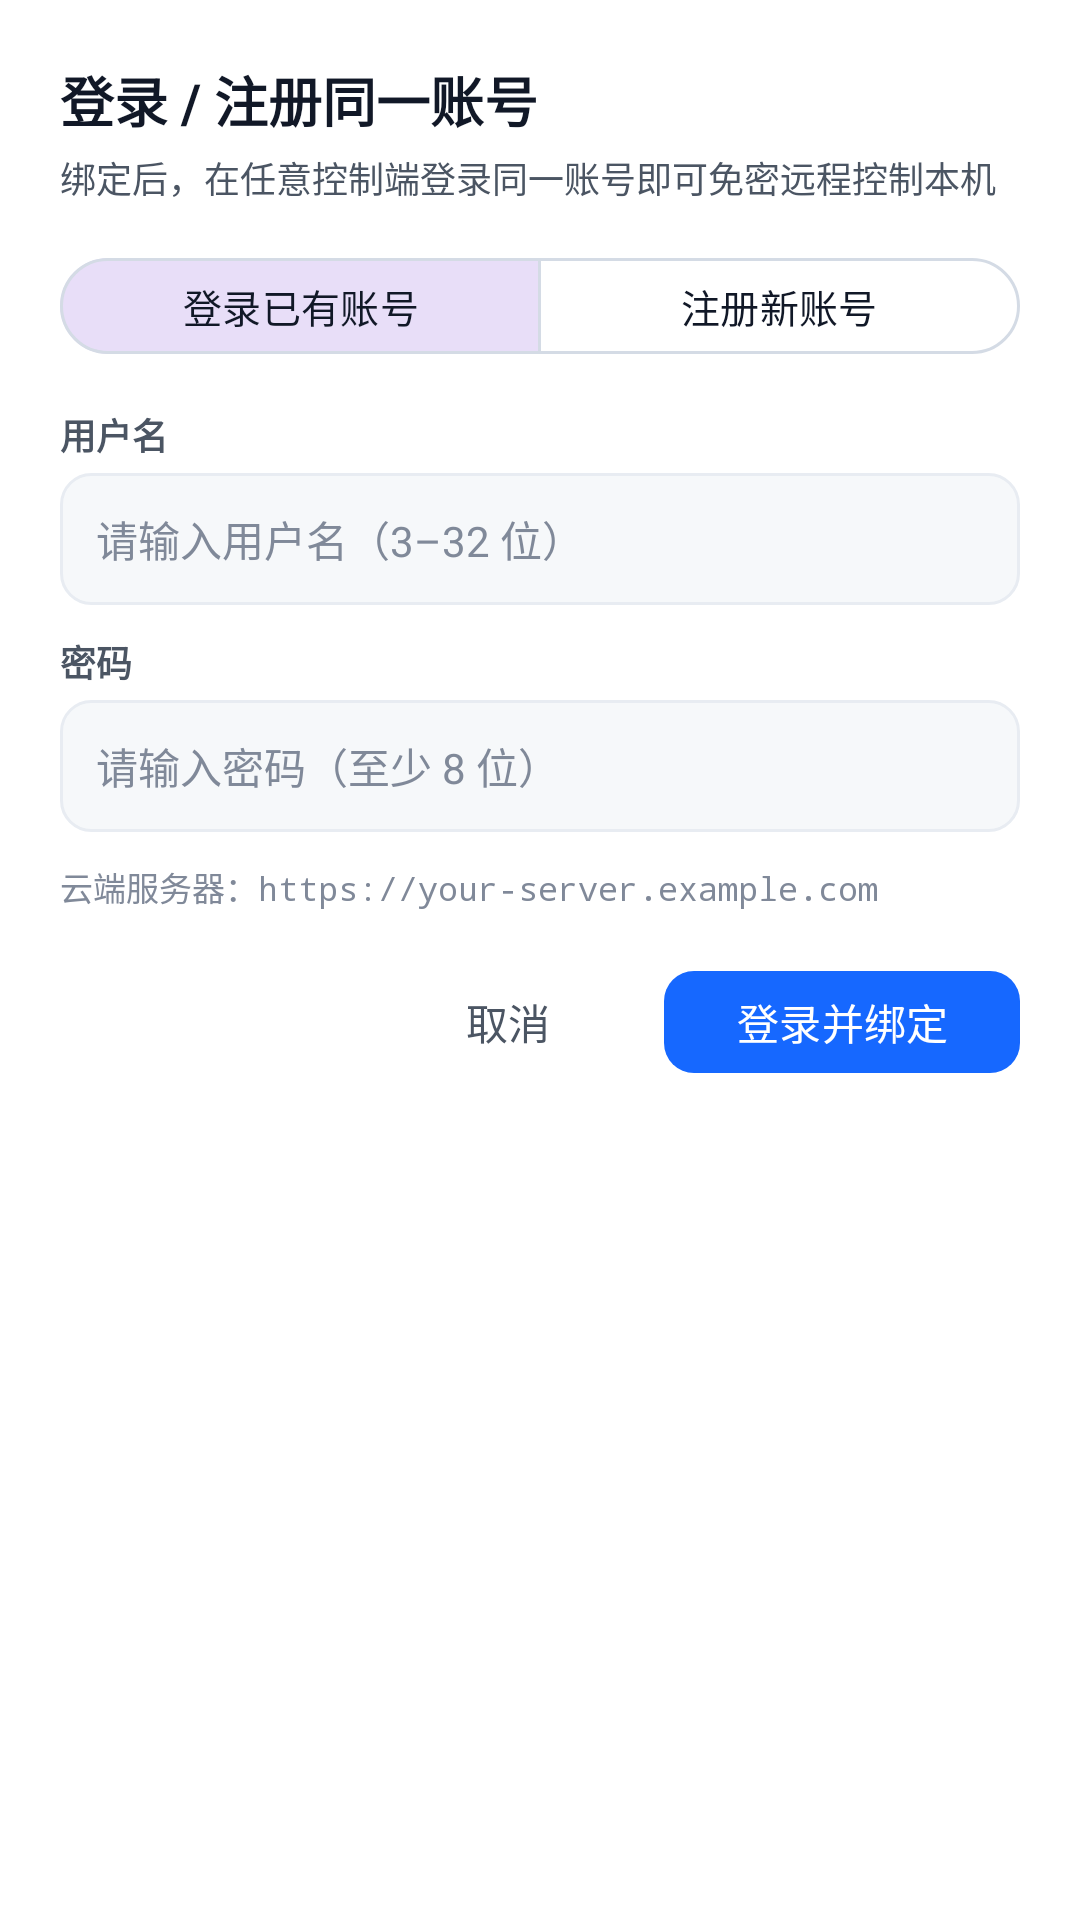

Write the Android layout XML for this screen, with the resource values it uses.
<!-- AndroidManifest.xml: application theme Theme.VeloDeckAgent -->
<!-- res/layout/dialog_account_auth.xml -->
<?xml version="1.0" encoding="utf-8"?>
<LinearLayout xmlns:android="http://schemas.android.com/apk/res/android"
    xmlns:app="http://schemas.android.com/apk/res-auto"
    android:layout_width="match_parent"
    android:layout_height="wrap_content"
    android:background="@color/bg_card"
    android:orientation="vertical"
    android:padding="20dp">

    <TextView
        android:id="@+id/tvAuthDialogTitle"
        android:layout_width="wrap_content"
        android:layout_height="wrap_content"
        android:text="登录 / 注册同一账号"
        android:textColor="@color/text_primary"
        android:textSize="18sp"
        android:textStyle="bold" />

    <TextView
        android:layout_width="match_parent"
        android:layout_height="wrap_content"
        android:layout_marginTop="4dp"
        android:text="绑定后，在任意控制端登录同一账号即可免密远程控制本机"
        android:textColor="@color/text_secondary"
        android:textSize="12sp" />

    <com.google.android.material.button.MaterialButtonToggleGroup
        android:id="@+id/toggleAuthMode"
        android:layout_width="match_parent"
        android:layout_height="wrap_content"
        android:layout_marginTop="14dp"
        app:checkedButton="@id/btnModeLogin"
        app:selectionRequired="true"
        app:singleSelection="true">

        <com.google.android.material.button.MaterialButton
            android:id="@+id/btnModeLogin"
            style="@style/Widget.Material3.Button.OutlinedButton"
            android:layout_width="0dp"
            android:layout_height="40dp"
            android:layout_weight="1"
            android:text="登录已有账号"
            android:textColor="@color/text_primary"
            android:textSize="13sp"
            app:strokeColor="@color/stroke_strong" />

        <com.google.android.material.button.MaterialButton
            android:id="@+id/btnModeRegister"
            style="@style/Widget.Material3.Button.OutlinedButton"
            android:layout_width="0dp"
            android:layout_height="40dp"
            android:layout_weight="1"
            android:text="注册新账号"
            android:textColor="@color/text_primary"
            android:textSize="13sp"
            app:strokeColor="@color/stroke_strong" />
    </com.google.android.material.button.MaterialButtonToggleGroup>

    <TextView
        android:layout_width="wrap_content"
        android:layout_height="wrap_content"
        android:layout_marginTop="14dp"
        android:text="用户名"
        android:textColor="@color/text_secondary"
        android:textSize="12sp"
        android:textStyle="bold" />

    <EditText
        android:id="@+id/etAuthUsername"
        android:layout_width="match_parent"
        android:layout_height="44dp"
        android:layout_marginTop="4dp"
        android:background="@drawable/bg_input"
        android:hint="请输入用户名（3–32 位）"
        android:imeOptions="actionNext"
        android:inputType="textNoSuggestions"
        android:paddingHorizontal="12dp"
        android:singleLine="true"
        android:textColor="@color/text_primary"
        android:textColorHint="@color/text_muted"
        android:textSize="14sp" />

    <TextView
        android:layout_width="wrap_content"
        android:layout_height="wrap_content"
        android:layout_marginTop="10dp"
        android:text="密码"
        android:textColor="@color/text_secondary"
        android:textSize="12sp"
        android:textStyle="bold" />

    <EditText
        android:id="@+id/etAuthPassword"
        android:layout_width="match_parent"
        android:layout_height="44dp"
        android:layout_marginTop="4dp"
        android:background="@drawable/bg_input"
        android:hint="请输入密码（至少 8 位）"
        android:imeOptions="actionDone"
        android:inputType="textPassword"
        android:paddingHorizontal="12dp"
        android:singleLine="true"
        android:textColor="@color/text_primary"
        android:textColorHint="@color/text_muted"
        android:textSize="14sp" />

    <LinearLayout
        android:id="@+id/rowDisplayName"
        android:layout_width="match_parent"
        android:layout_height="wrap_content"
        android:layout_marginTop="10dp"
        android:orientation="vertical"
        android:visibility="gone">

        <TextView
            android:layout_width="wrap_content"
            android:layout_height="wrap_content"
            android:text="显示昵称（选填）"
            android:textColor="@color/text_secondary"
            android:textSize="12sp"
            android:textStyle="bold" />

        <EditText
            android:id="@+id/etAuthDisplayName"
            android:layout_width="match_parent"
            android:layout_height="44dp"
            android:layout_marginTop="4dp"
            android:background="@drawable/bg_input"
            android:hint="例如：我的备用机账号"
            android:inputType="text"
            android:paddingHorizontal="12dp"
            android:singleLine="true"
            android:textColor="@color/text_primary"
            android:textColorHint="@color/text_muted"
            android:textSize="14sp" />
    </LinearLayout>

    <LinearLayout
        android:id="@+id/rowInviteCode"
        android:layout_width="match_parent"
        android:layout_height="wrap_content"
        android:layout_marginTop="10dp"
        android:orientation="vertical"
        android:visibility="gone">

        <TextView
            android:layout_width="wrap_content"
            android:layout_height="wrap_content"
            android:text="邀请码"
            android:textColor="@color/text_secondary"
            android:textSize="12sp"
            android:textStyle="bold" />

        <EditText
            android:id="@+id/etAuthInviteCode"
            android:layout_width="match_parent"
            android:layout_height="44dp"
            android:layout_marginTop="4dp"
            android:background="@drawable/bg_input"
            android:hint="请输入服务器注册邀请码"
            android:inputType="textNoSuggestions"
            android:paddingHorizontal="12dp"
            android:singleLine="true"
            android:textColor="@color/text_primary"
            android:textColorHint="@color/text_muted"
            android:textSize="14sp" />
    </LinearLayout>

    <TextView
        android:id="@+id/tvAuthServerHint"
        android:layout_width="match_parent"
        android:layout_height="wrap_content"
        android:layout_marginTop="10dp"
        android:text="云端服务器：https://your-server.example.com"
        android:textColor="@color/text_muted"
        android:textSize="11sp"
        android:typeface="monospace" />

    <TextView
        android:id="@+id/tvAuthError"
        android:layout_width="match_parent"
        android:layout_height="wrap_content"
        android:layout_marginTop="8dp"
        android:background="@drawable/bg_pill_err"
        android:paddingHorizontal="10dp"
        android:paddingVertical="6dp"
        android:textColor="@color/status_err"
        android:textSize="12sp"
        android:visibility="gone" />

    <ProgressBar
        android:id="@+id/progressAuth"
        style="?android:attr/progressBarStyleHorizontal"
        android:layout_width="match_parent"
        android:layout_height="4dp"
        android:layout_marginTop="10dp"
        android:indeterminate="true"
        android:visibility="gone" />

    <LinearLayout
        android:layout_width="match_parent"
        android:layout_height="wrap_content"
        android:layout_marginTop="16dp"
        android:gravity="end"
        android:orientation="horizontal">

        <com.google.android.material.button.MaterialButton
            android:id="@+id/btnAuthCancel"
            style="@style/Widget.Material3.Button.TextButton"
            android:layout_width="wrap_content"
            android:layout_height="42dp"
            android:layout_marginEnd="8dp"
            android:text="取消"
            android:textColor="@color/text_secondary" />

        <com.google.android.material.button.MaterialButton
            android:id="@+id/btnAuthSubmit"
            android:layout_width="wrap_content"
            android:layout_height="42dp"
            android:text="登录并绑定"
            android:textColor="@color/text_on_accent"
            app:backgroundTint="@color/accent_blue"
            app:cornerRadius="10dp" />
    </LinearLayout>
</LinearLayout>
<!-- resources referenced by this layout -->
<resources>
  <color name="accent_blue">#1668FF</color>
  <color name="bg_card">#FFFFFF</color>
  <color name="status_err">#DC2626</color>
  <color name="stroke_strong">#D4DBE5</color>
  <color name="text_muted">#808999</color>
  <color name="text_on_accent">#FFFFFF</color>
  <color name="text_primary">#111827</color>
  <color name="text_secondary">#4B5563</color>
  <!-- drawable bg_input (drawable) -->
  <?xml version="1.0" encoding="utf-8"?>
  <shape xmlns:android="http://schemas.android.com/apk/res/android" android:shape="rectangle">
      <solid android:color="@color/bg_card_elevated" />
      <stroke android:width="1dp" android:color="@color/stroke_subtle" />
      <corners android:radius="10dp" />
  </shape>
  <!-- drawable bg_pill_err (drawable) -->
  <?xml version="1.0" encoding="utf-8"?>
  <shape xmlns:android="http://schemas.android.com/apk/res/android" android:shape="rectangle">
      <solid android:color="@color/status_err_bg" />
      <corners android:radius="999dp" />
  </shape>
  <style name="Theme.VeloDeckAgent" parent="Theme.Material3.Light.NoActionBar">
          <item name="colorPrimary">@color/accent_blue</item>
          <item name="colorOnPrimary">@color/text_on_accent</item>
          <item name="colorSurface">@color/bg_card</item>
          <item name="colorOnSurface">@color/text_primary</item>
          <item name="colorSurfaceContainerHighest">@color/bg_card_elevated</item>
          <item name="android:windowBackground">@color/bg_root</item>
          <item name="android:statusBarColor">@color/bg_root</item>
          <item name="android:navigationBarColor">@color/bg_root</item>
      </style>
  <color name="bg_card_elevated">#F6F8FA</color>
  <color name="stroke_subtle">#E8ECF2</color>
  <color name="status_err_bg">#FEF2F2</color>
  <color name="bg_root">#F2F4F7</color>
</resources>
